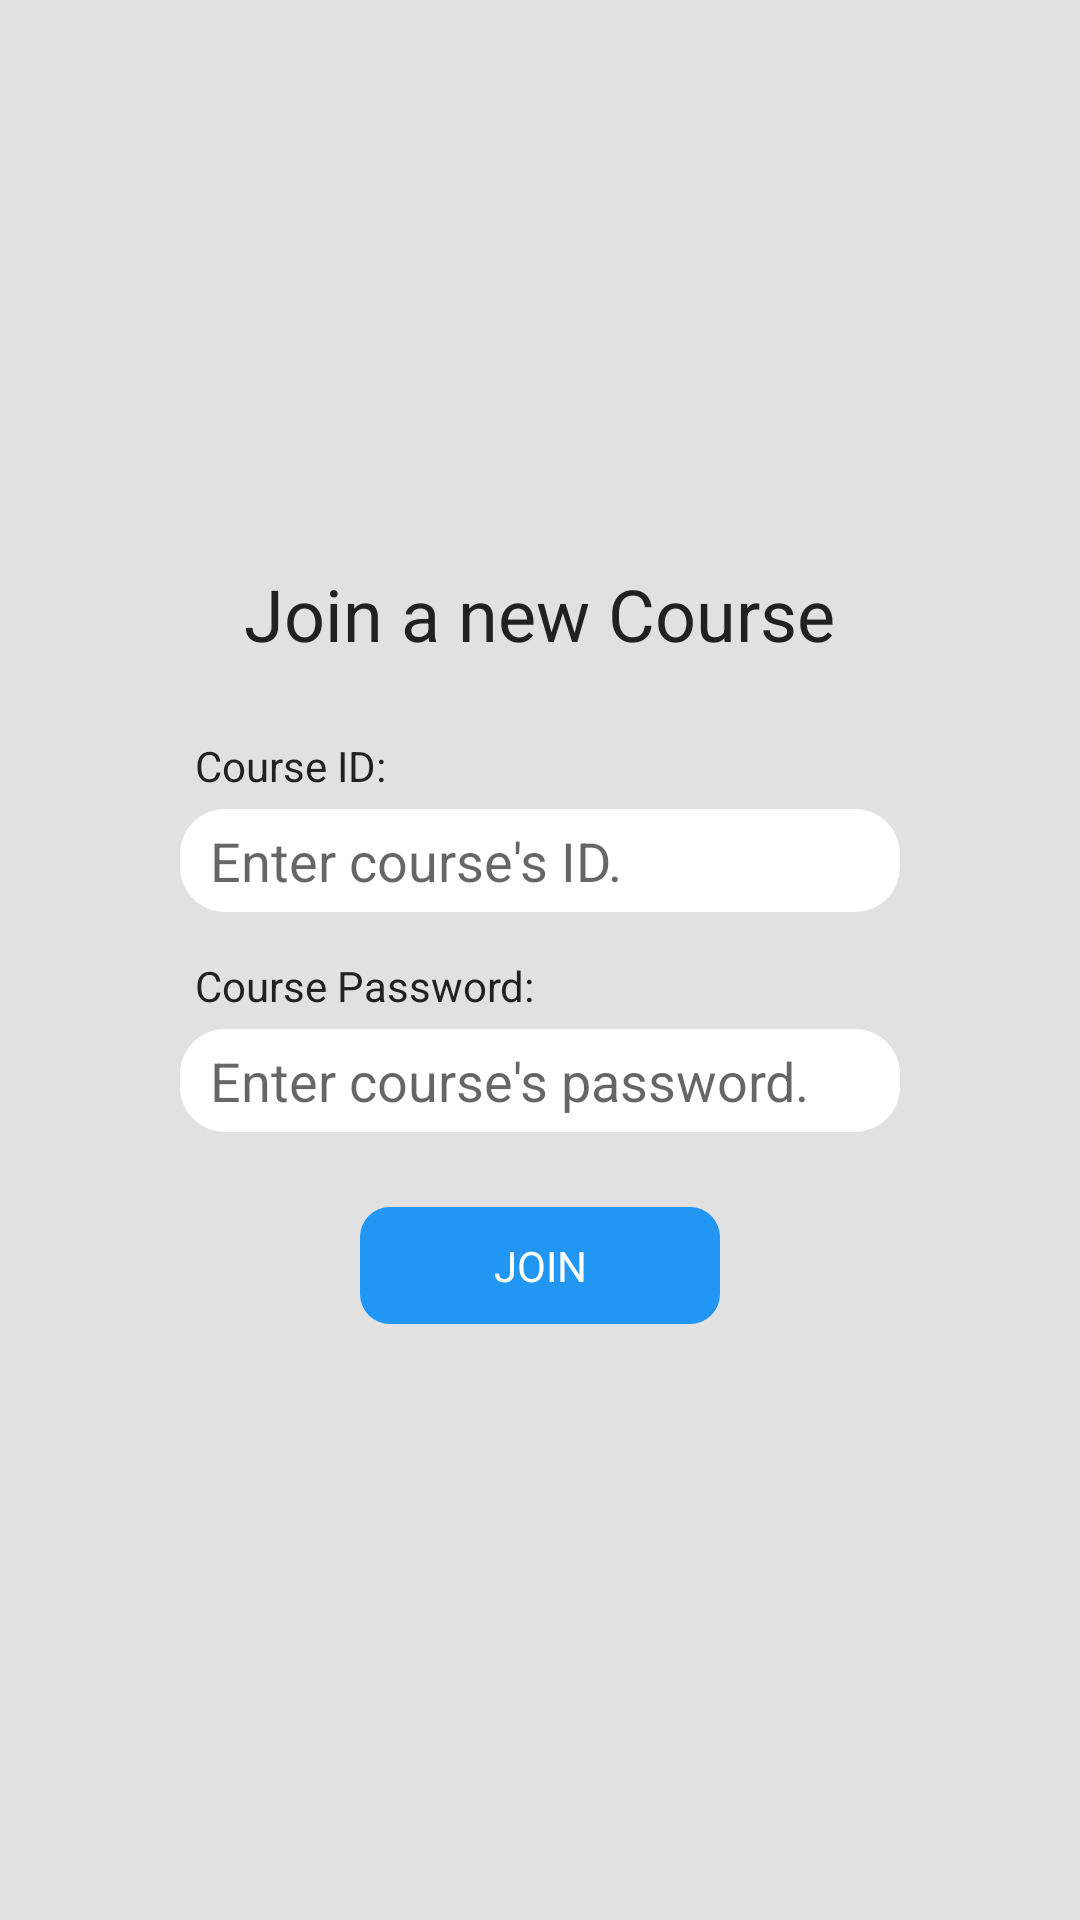

Here is an Android app screen rendered from its layout file. Give the layout XML and the strings, colors and styles it references.
<!-- AndroidManifest.xml: application theme AppTheme -->
<!-- res/layout/activity_join_course.xml -->
<?xml version="1.0" encoding="utf-8"?>
<ScrollView xmlns:android="http://schemas.android.com/apk/res/android"
    xmlns:app="http://schemas.android.com/apk/res-auto"
    xmlns:tools="http://schemas.android.com/tools"
    android:layout_width="match_parent"
    android:layout_height="match_parent"
    tools:context=".COURSE.JoinCourse">

    <LinearLayout
        android:layout_width="wrap_content"
        android:layout_height="wrap_content"
        android:layout_gravity="center"
        android:orientation="vertical">

        <TextView
            style="@style/LayoutTitle"
            android:text="Join a new Course" />

        <LinearLayout
            android:layout_width="wrap_content"
            android:layout_height="wrap_content"
            android:layout_gravity="center"
            android:orientation="vertical"
            android:padding="10dp">

            <TextView
                style="@style/EditTextTitle"
                android:text="Course ID:" />

            <EditText
                android:id="@+id/jcoursecodetext"
                style="@style/EditTextStyle"
                android:hint="Enter course's ID."
                android:inputType="numberPassword" />

            <TextView
                style="@style/EditTextTitle"
                android:layout_margin="5dp"
                android:text="Course Password:" />

            <EditText
                android:id="@+id/jcoursepassword"
                style="@style/EditTextStyle"
                android:hint="Enter course's password."
                android:inputType="numberPassword" />

            <Button
                android:id="@+id/button"
                android:layout_width="120dp"
                android:layout_height="wrap_content"
                android:layout_gravity="center"
                android:layout_marginTop="15dp"
                android:onClick="JoinCbtn"
                android:text="Join" />
        </LinearLayout>
    </LinearLayout>
</ScrollView>
<!-- resources referenced by this layout -->
<resources>
  <style name="EditTextStyle" parent="@android:style/Widget.EditText">
          <item name="android:background">@drawable/edittext_roundedcorners</item>
          <item name="android:paddingLeft">10dp</item>
          <item name="android:paddingRight">10dp</item>
          <item name="android:paddingTop">5dp</item>
          <item name="android:paddingBottom">5dp</item>
          <item name="android:layout_marginBottom">10dp</item>
          <item name="android:layout_width">240dp</item>
          <item name="android:layout_height">wrap_content</item>
          <item name="android:ems">10</item>
          <item name="android:gravity">top</item>
      </style>
  <style name="EditTextTitle" parent="@android:style/Widget.TextView">
          <item name="android:layout_margin">5dp</item>
          <item name="android:layout_height">wrap_content</item>
          <item name="android:layout_width">wrap_content</item>
      </style>
  <style name="LayoutTitle" parent="@android:style/Widget.TextView">
          <item name="android:textSize">24dp</item>
          <item name="android:layout_gravity">center</item>
          <item name="android:layout_marginBottom">10dp</item>
          <item name="android:layout_height">wrap_content</item>
          <item name="android:layout_width">wrap_content</item>
      </style>
  <style name="AppTheme" parent="Theme.AppCompat.Light.NoActionBar">
          
          <item name="colorPrimary">@color/colorPrimary</item>
          <item name="colorPrimaryDark">@color/colorPrimaryDark</item>
          <item name="colorAccent">@color/colorAccent</item>
          <item name="android:textColorPrimary">@color/primaryText</item>
          <item name="buttonStyle">@style/Button</item>
          <item name="android:windowBackground">@color/background</item>
          <item name="android:textColor">#212121</item>
          <item name="android:editTextPreferenceStyle">@style/EditTextStyle</item>
          <item name="editTextStyle">@style/EditTextStyle</item>
      </style>
  <!-- drawable edittext_roundedcorners (drawable) -->
  <?xml version="1.0" encoding="utf-8"?>
  <selector xmlns:android="http://schemas.android.com/apk/res/android" >
  
      <item>
          <shape android:shape="rectangle" android:padding="10dp">
              <corners android:radius="15dp" />
              <solid android:color="#FFFFFF"/>
          </shape>
      </item>
  
  </selector>
  <color name="colorPrimary">#2196F3</color>
  <color name="colorPrimaryDark">#1976D2</color>
  <color name="colorAccent">#FF5252</color>
  <color name="primaryText">#212121</color>
  <style name="Button" parent="@android:style/Widget.Button">
          <item name="android:layout_gravity">center</item>
          <item name="android:layout_width">120dp</item>
          <item name="android:layout_height">wrap_content</item>
          <item name="android:layout_marginTop">10dp</item>
          <item name="android:padding">10dp</item>
          <item name="android:background">@drawable/button_roundedcorners</item>
          <item name="android:textColor">@color/white</item>
          <item name="android:gravity">center</item>
          <item name="android:textAllCaps">true</item>
      </style>
  <color name="background">#e1e1e1</color>
  <!-- drawable button_roundedcorners (drawable) -->
  <?xml version="1.0" encoding="utf-8"?>
  <selector xmlns:android="http://schemas.android.com/apk/res/android">
  
      <item>
          <shape android:shape="rectangle">
              <corners android:radius="10dp" />
              <solid android:color="@color/colorPrimary" />
          </shape>
      </item>
  
  </selector>
  <color name="white">#FFFFFF</color>
</resources>
